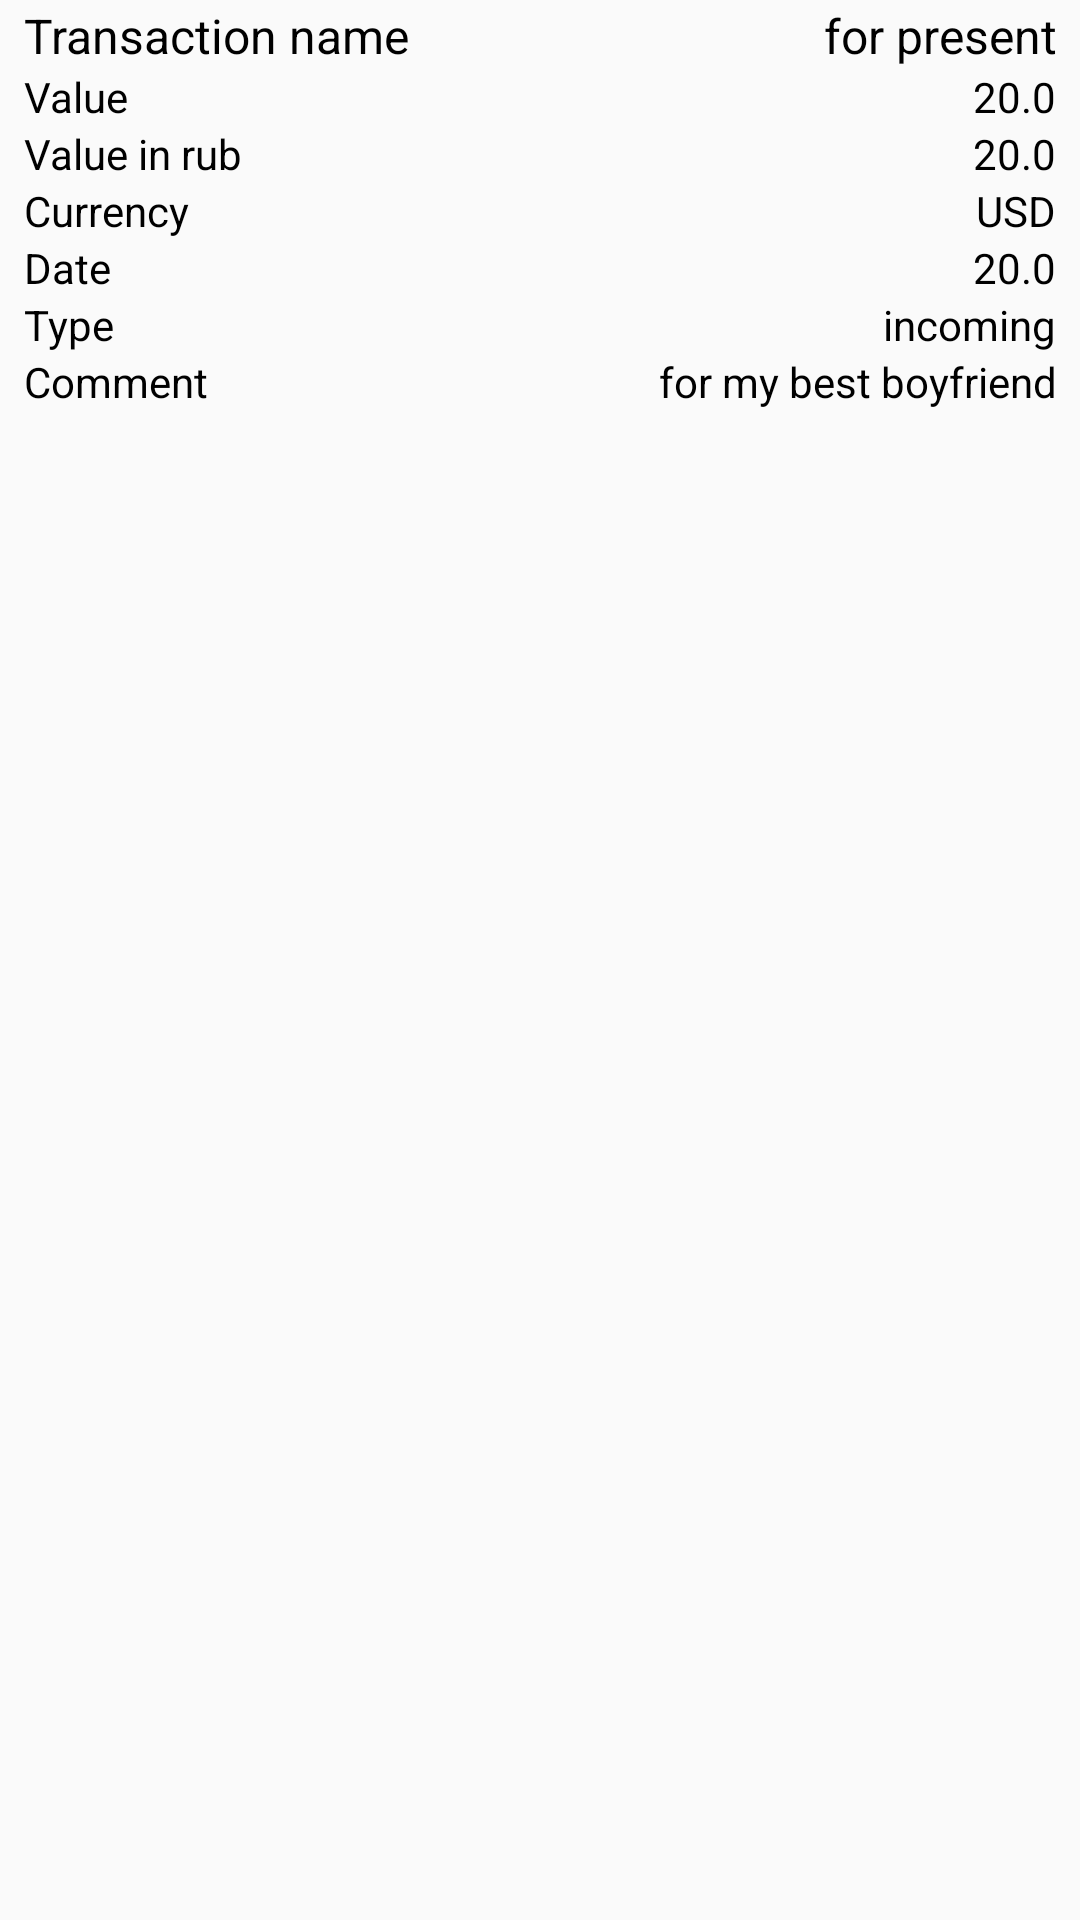

Layout XML and referenced resources for this Android screen:
<!-- AndroidManifest.xml: application theme AppTheme -->
<!-- res/layout/transaction_list_item.xml -->
<?xml version="1.0" encoding="utf-8"?>
<LinearLayout xmlns:android="http://schemas.android.com/apk/res/android"
    android:id="@+id/campaignsItem"
    android:layout_width="match_parent"
    android:layout_height="wrap_content"
    android:paddingBottom="1dp"
    android:paddingEnd="8dp"
    android:paddingStart="8dp"
    android:paddingTop="1dp">


    <LinearLayout
        android:id="@+id/transaction_bar"
        android:layout_width="match_parent"
        android:layout_height="match_parent"
        android:orientation="vertical">

        <LinearLayout
            android:layout_width="match_parent"
            android:layout_height="wrap_content"
            android:orientation="horizontal"
            android:weightSum="2"
            >

        <TextView
            android:textSize="16sp"
            android:textColor="@color/black"
            android:layout_width="0dp"
            android:layout_height="wrap_content"
            android:layout_weight="1"
            android:text="Transaction name"
            />

            <TextView
                android:id="@+id/transaction_name"
                android:textSize="16sp"
                android:textColor="@color/black"
                android:layout_width="0dp"
                android:layout_height="wrap_content"
                android:layout_weight="1"
                android:textAlignment="textEnd"
                android:text="for present"
                />

        </LinearLayout>

        <LinearLayout
            android:layout_width="match_parent"
            android:layout_height="wrap_content"
            android:weightSum="2"
            android:orientation="horizontal"
            >
            <TextView
                android:layout_width="0dp"
                android:layout_height="wrap_content"
                android:layout_weight="1"
                android:textColor="@color/black"
                android:text="Value"
                />
            <TextView
                android:id="@+id/transaction_value"
                android:layout_width="0dp"
                android:layout_height="wrap_content"
                android:textColor="@color/black"
                android:layout_weight="1"
                android:textAlignment="textEnd"
                android:text="20.0"
                />
        </LinearLayout>


            <LinearLayout
                android:layout_width="match_parent"
                android:layout_height="wrap_content"
                android:weightSum="2"
                android:orientation="horizontal"
                >

                <TextView
                    android:layout_width="0dp"
                    android:layout_height="wrap_content"
                    android:layout_weight="1"
                    android:textColor="@color/black"
                    android:text="Value in rub"
                    />

                <TextView
                    android:id="@+id/transaction_value_rub"
                    android:layout_width="0dp"
                    android:layout_height="wrap_content"
                    android:textColor="@color/black"
                    android:layout_weight="1"
                    android:textAlignment="textEnd"
                    android:text="20.0"
                    />
            </LinearLayout>

            <LinearLayout
                android:layout_width="match_parent"
                android:layout_height="wrap_content"
                android:weightSum="2"
                android:orientation="horizontal"
                >

                <TextView
                    android:layout_width="0dp"
                    android:layout_height="wrap_content"
                    android:layout_weight="1"
                    android:textColor="@color/black"
                    android:text="Currency"
                    />

                <TextView
                    android:id="@+id/transaction_currency"
                    android:layout_width="0dp"
                    android:layout_height="wrap_content"
                    android:textColor="@color/black"
                    android:layout_weight="1"
                    android:textAlignment="textEnd"
                    android:text="USD"
                    />
            </LinearLayout>

        <LinearLayout
            android:layout_width="match_parent"
            android:layout_height="wrap_content"
            android:weightSum="2"
            android:orientation="horizontal"
            >

            <TextView
                android:layout_width="0dp"
                android:layout_height="wrap_content"
                android:layout_weight="1"
                android:textColor="@color/black"
                android:text="Date"
                />

            <TextView
                android:id="@+id/transaction_date"
                android:layout_width="0dp"
                android:layout_height="wrap_content"
                android:textColor="@color/black"
                android:layout_weight="1"
                android:textAlignment="textEnd"
                android:text="20.0"
                />
        </LinearLayout>

        <LinearLayout
            android:layout_width="match_parent"
            android:layout_height="wrap_content"
            android:weightSum="2"
            android:orientation="horizontal"
            >

            <TextView
                android:layout_width="0dp"
                android:layout_height="wrap_content"
                android:layout_weight="1"
                android:textColor="@color/black"
                android:text="Type"
                />

            <TextView
                android:id="@+id/transaction_type"
                android:layout_width="0dp"
                android:layout_height="wrap_content"
                android:textColor="@color/black"
                android:layout_weight="1"
                android:textAlignment="textEnd"
                android:text="incoming"
                />
        </LinearLayout>

        <LinearLayout
            android:layout_width="match_parent"
            android:layout_height="wrap_content"
            android:weightSum="2"
            android:orientation="horizontal"
            >

            <TextView
                android:layout_width="0dp"
                android:layout_height="wrap_content"
                android:layout_weight="1"
                android:textColor="@color/black"
                android:text="Comment"
                />

            <TextView
                android:id="@+id/transaction_comment"
                android:layout_width="0dp"
                android:layout_height="wrap_content"
                android:textColor="@color/black"
                android:layout_weight="1"
                android:textAlignment="textEnd"
                android:text="for my best boyfriend"
                />
        </LinearLayout>

    </LinearLayout>

</LinearLayout>
<!-- resources referenced by this layout -->
<resources>
  <color name="black">#000000</color>
  <style name="AppTheme" parent="Theme.AppCompat.Light.DarkActionBar">
          
          <item name="colorPrimary">@color/colorPrimary</item>
          <item name="colorPrimaryDark">@color/colorPrimaryDark</item>
          <item name="colorAccent">@color/colorAccent</item>
      </style>
  <color name="colorPrimary">#AB47BC</color>
  <color name="colorPrimaryDark">#8E24AA</color>
  <color name="colorAccent">#FF4081</color>
</resources>
